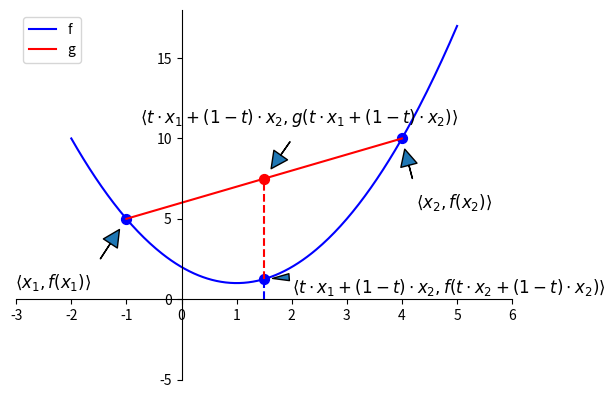

Write the Python code that produced this figure.
import matplotlib.pyplot as plt
import numpy as np

def f(x):
    return (x-1)**2 + 1

def g(x):
    a = -1.0
    b =  4.0
    return (x-a)/(b-a)*f(b)+(x-b)/(a-b)*f(a)

# plt.ion()  # plotting interactively is slow

x = np.linspace(-2, 5, 256, endpoint = True)
y = f(x)
plt.plot(x, y, color="blue", label="f")

lx = np.linspace(-1,4, 200, endpoint = True)
ly = g(lx)
plt.plot(lx, ly, color="red", label="g")

plt.xlim(-3, 6)
plt.ylim(-5,18)

plt.legend(loc="upper left")

ax = plt.gca()
ax.spines['right'].set_color('none')
ax.spines['top'].set_color('none')
ax.xaxis.set_ticks_position('bottom')
ax.spines['bottom'].set_position(('data',0))
ax.yaxis.set_ticks_position('left')
ax.spines['left'].set_position(('data',0))

t = -1
plt.scatter([t,],[f(t),], 50, color ='blue')
plt.annotate(r'$\langle x_1, f(x_1) \rangle$', xy=(t, f(t)), xycoords='data', xytext=(-80, -50), textcoords='offset points', fontsize=12, arrowprops=dict(width=0.1,shrink=0.2))

t = 4
plt.scatter([t,],[f(t),], 50, color ='blue')
plt.annotate(r'$\langle x_2, f(x_2) \rangle$', xy=(t, f(t)), xycoords='data', xytext=(+10, -50), textcoords='offset points', fontsize=12, arrowprops=dict(width=0.11,shrink=0.2))

t = 1.5
plt.scatter([t,],[f(t),], 50, color ='blue')
plt.annotate(r'$\langle t\cdot x_1 + (1-t)\cdot x_2, f(t\cdot x_2 + (1-t)\cdot x_2) \rangle$', xy=(t, f(t)), xycoords='data', xytext=(+20, -10), textcoords='offset points', fontsize=12, arrowprops=dict(width=0.1,shrink=0.3,headwidth=5))
plt.scatter([t,],[g(t),], 50, color ='red')
plt.annotate(r'$\langle t\cdot x_1 + (1-t)\cdot x_2, g(t\cdot x_1 + (1-t)\cdot x_2) \rangle$', xy=(t, g(t)), xycoords='data', xytext=(+25, +40), textcoords='offset points', fontsize=12, arrowprops=dict(width=0.1,shrink=0.2),horizontalalignment='center')

plt.plot([t,t],[0,f(t)], color ='blue', linestyle="--")
plt.plot([t,t],[f(t),g(t)], color ='red', linestyle="--")

plt.savefig("convex.eps",dpi=300)
